Labelled photos from "RFMID - Cropped", an image-classification folder in mys3lfasfaan/Advanced_Retinal_Classification. The possible labels are: ARMD, MYA, normal, TSLN.

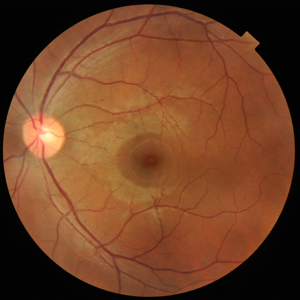
Label: normal

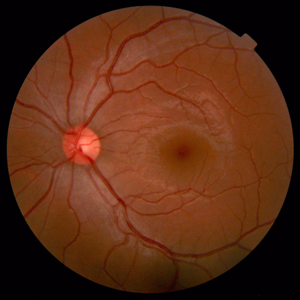
Label: normal

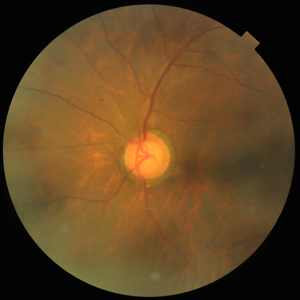
Label: TSLN

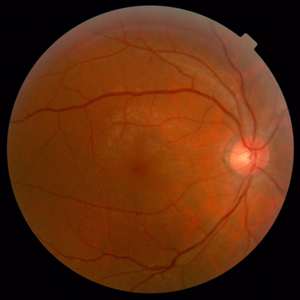
Label: normal

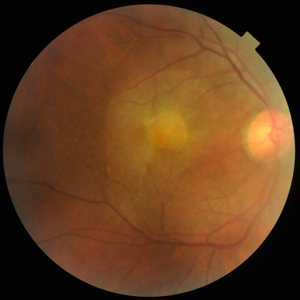
Label: ARMD

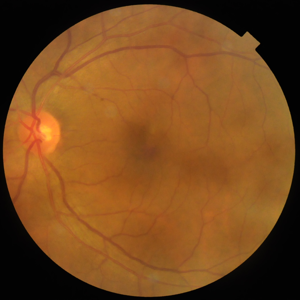
Label: normal
